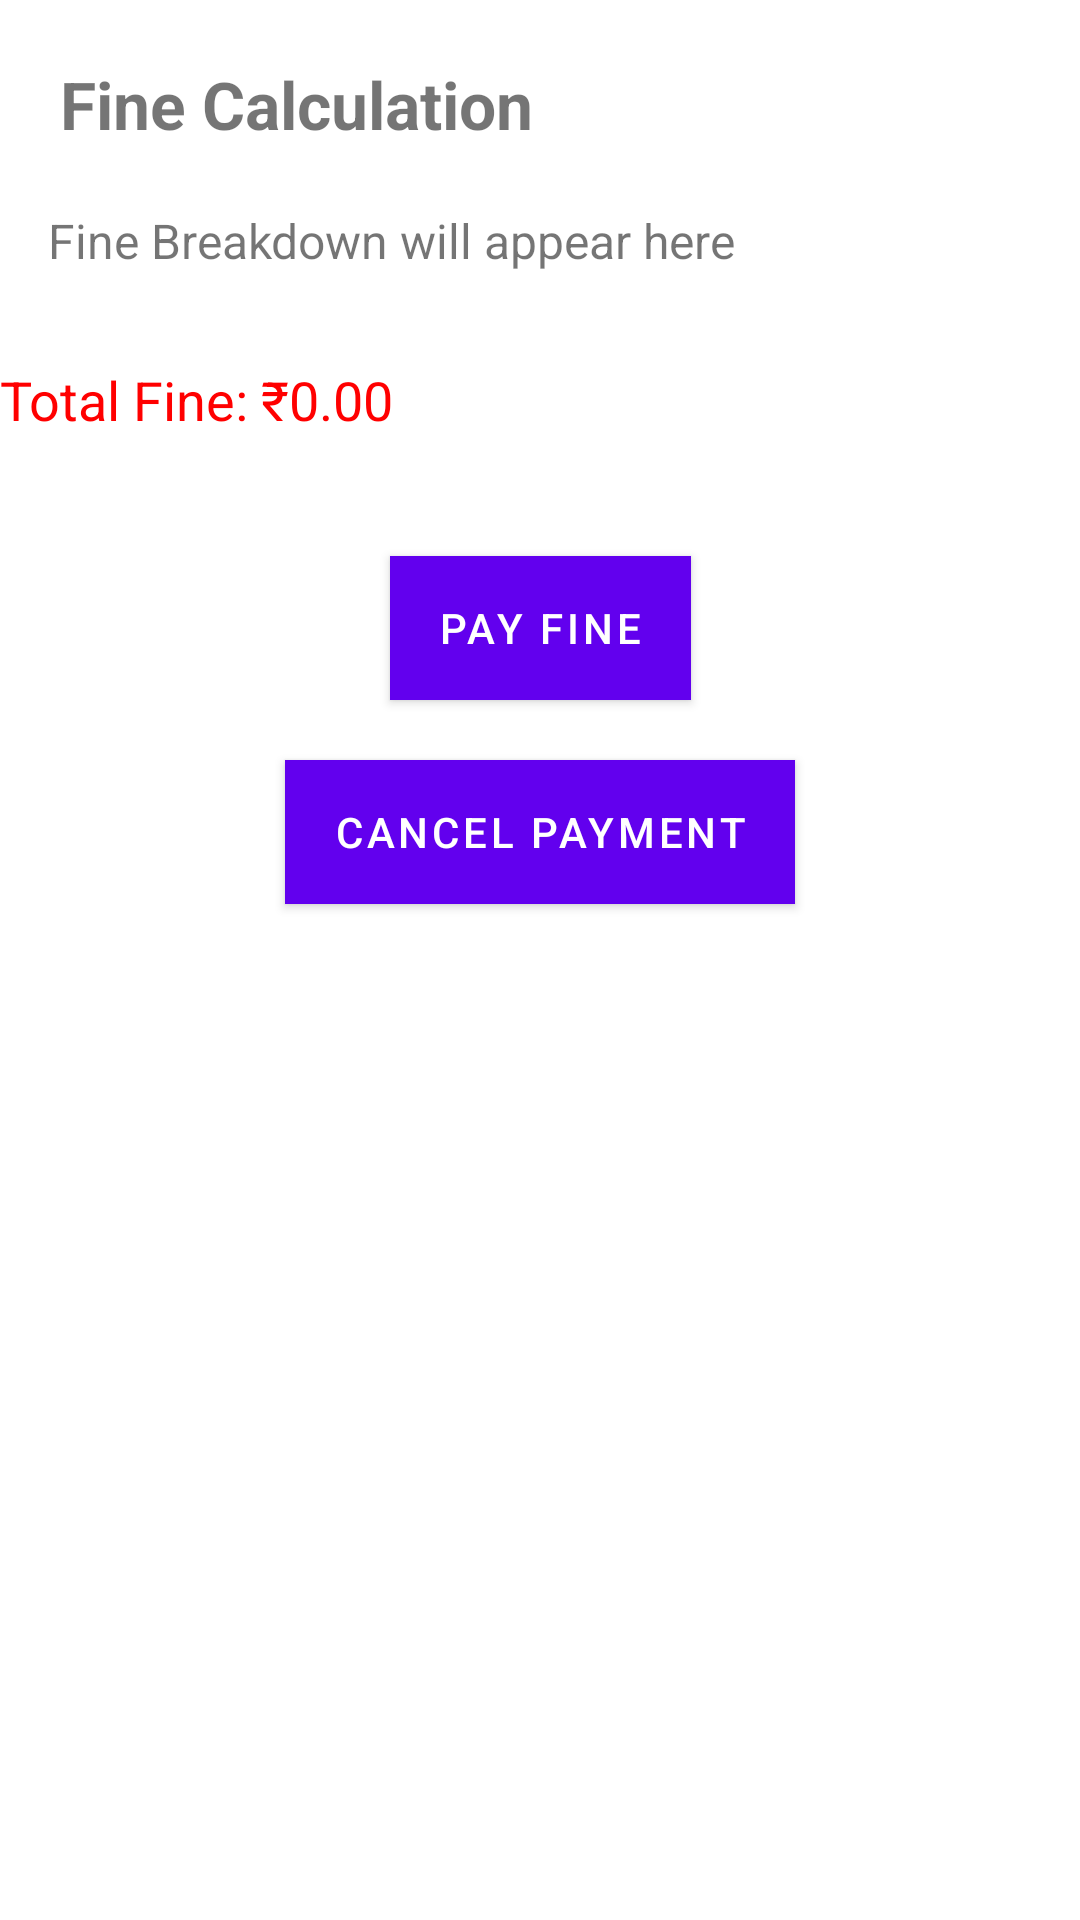

The Android layout XML behind this screen, and the referenced resources:
<!-- AndroidManifest.xml: application theme AppTheme -->
<!-- res/layout/activity_fine_calculation.xml -->
<?xml version="1.0" encoding="utf-8"?>

<androidx.constraintlayout.widget.ConstraintLayout xmlns:android="http://schemas.android.com/apk/res/android"
    xmlns:app="http://schemas.android.com/apk/res-auto"
    xmlns:tools="http://schemas.android.com/tools"
    android:layout_width="match_parent"
    android:layout_height="match_parent"
    tools:context=".FineCalculationActivity">

    
    <TextView
        android:id="@+id/tvTitle"
        android:layout_width="wrap_content"
        android:layout_height="wrap_content"
        android:text="Fine Calculation"
        android:textSize="22sp"
        android:textStyle="bold"
        android:layout_marginTop="20dp"
        android:layout_marginStart="20dp"
        app:layout_constraintTop_toTopOf="parent"
        app:layout_constraintStart_toStartOf="parent" />

    
    <TextView
        android:id="@+id/tvFineBreakdown"
        android:layout_width="wrap_content"
        android:layout_height="wrap_content"
        android:text="Fine Breakdown will appear here"
        android:textSize="16sp"
        android:layout_marginTop="20dp"
        android:layout_marginStart="16dp"
        app:layout_constraintTop_toBottomOf="@id/tvTitle"
        app:layout_constraintStart_toStartOf="parent" />

    
    <TextView
        android:id="@+id/tvTotalFine"
        android:layout_width="wrap_content"
        android:layout_height="wrap_content"
        android:text="Total Fine: ₹0.00"
        android:textSize="18sp"
        android:textColor="#FF0000"
        android:layout_marginTop="30dp"
        app:layout_constraintTop_toBottomOf="@id/tvFineBreakdown"
        app:layout_constraintStart_toStartOf="parent" />

    
    <Button
        android:id="@+id/btnPayFine"
        android:layout_width="wrap_content"
        android:layout_height="wrap_content"
        android:text="Pay Fine"
        android:textColor="#FFFFFF"
        android:background="@color/colorPrimary"
        android:layout_marginTop="40dp"
        app:layout_constraintTop_toBottomOf="@id/tvTotalFine"
        app:layout_constraintStart_toStartOf="parent"
        app:layout_constraintEnd_toEndOf="parent" />

    
    <Button
        android:id="@+id/btnCancelPayment"
        android:layout_width="wrap_content"
        android:layout_height="wrap_content"
        android:text="Cancel Payment"
        android:textColor="#FFFFFF"
        android:background="@color/colorAccent"
        android:layout_marginTop="20dp"
        app:layout_constraintTop_toBottomOf="@id/btnPayFine"
        app:layout_constraintStart_toStartOf="parent"
        app:layout_constraintEnd_toEndOf="parent" />

</androidx.constraintlayout.widget.ConstraintLayout>
<!-- resources referenced by this layout -->
<resources>
  <color name="colorAccent">#FF4081</color>
  <color name="colorPrimary">#6200EE</color>
  <style name="AppTheme" parent="Theme.MaterialComponents.DayNight.NoActionBar">
          
          <item name="colorPrimary">@color/primaryColor</item>
          <item name="colorPrimaryVariant">@color/primaryDarkColor</item>
          <item name="colorOnPrimary">@color/primaryTextColor</item>
  
          
          <item name="colorSecondary">@color/secondaryColor</item>
          <item name="colorSecondaryVariant">@color/secondaryDarkColor</item>
          <item name="colorOnSecondary">@color/secondaryTextColor</item>
  
          
          <item name="android:windowBackground">@color/backgroundColor</item>
  
          
          <item name="buttonStyle">@style/CustomButton</item>
          <item name="textAppearanceHeadline6">@style/CustomHeadline</item>
          <item name="textAppearanceBody1">@style/CustomBodyText</item>
      </style>
  <color name="primaryColor">#6200EE</color>
  <color name="primaryDarkColor">#3700B3</color>
  <color name="primaryTextColor">#FFFFFF</color>
  <color name="secondaryColor">#03DAC6</color>
  <color name="secondaryDarkColor">#018786</color>
  <color name="secondaryTextColor">#000000</color>
  <color name="backgroundColor">#FFFFFF</color>
  <style name="CustomButton" parent="Widget.MaterialComponents.Button">
          <item name="android:backgroundTint">@color/primaryColor</item>
          <item name="android:textColor">@color/primaryTextColor</item>
      </style>
  <style name="CustomHeadline" parent="TextAppearance.MaterialComponents.Headline6">
          <item name="android:textColor">@color/primaryTextColor</item>
          <item name="android:fontFamily">sans-serif-medium</item>
      </style>
  <style name="CustomBodyText" parent="TextAppearance.MaterialComponents.Body1">
          <item name="android:textColor">@color/secondaryTextColor</item>
          <item name="android:fontFamily">sans-serif</item>
      </style>
</resources>
